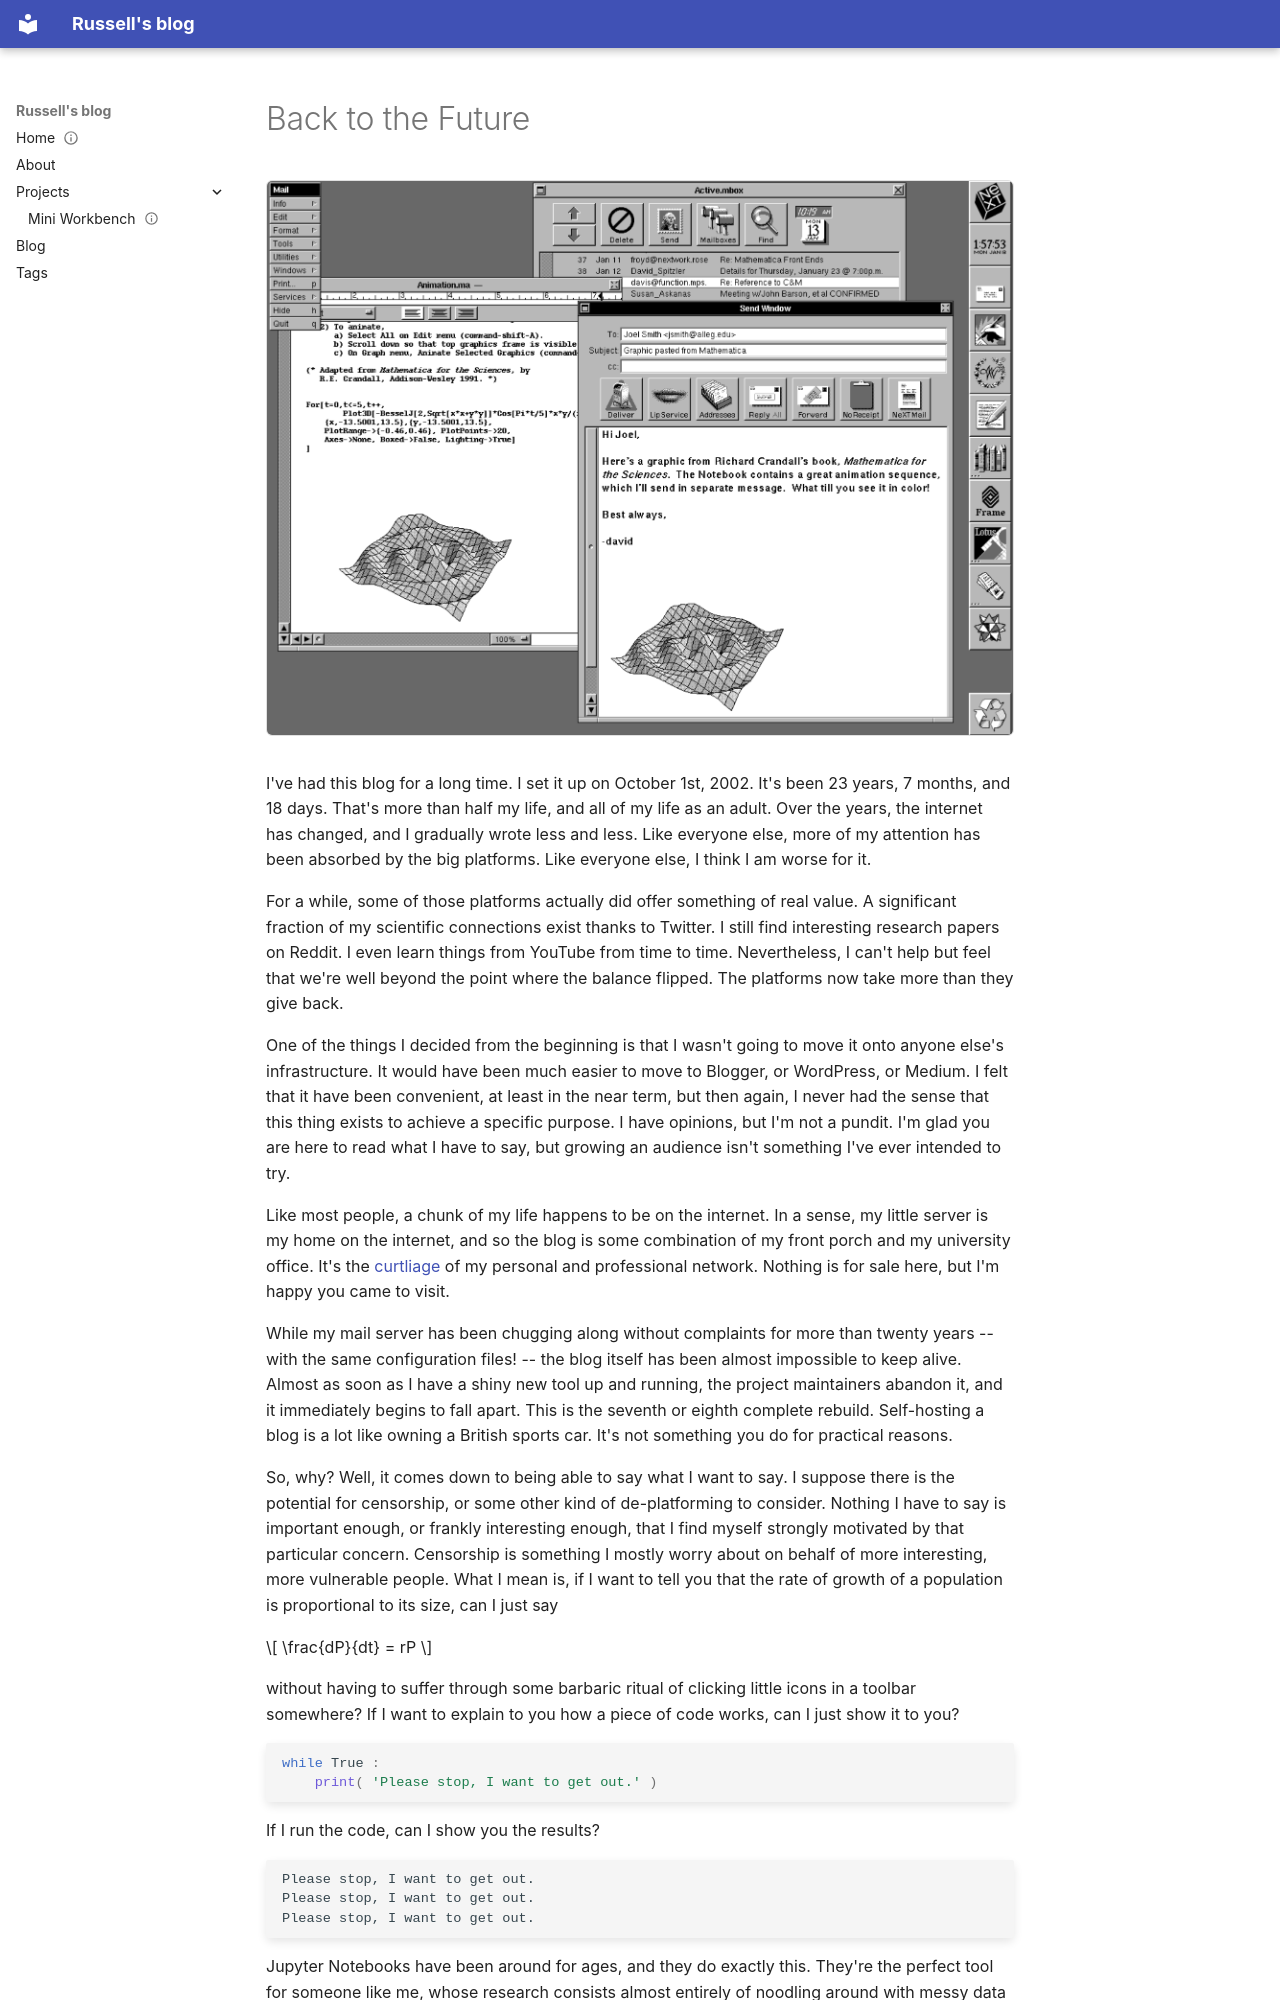

repository: ryneches/vort.org · page: blog/posts/Back to the Future/index.html · generator: mkdocs

---
authors:
- ryneches
date: 2026-05-27
description: A little rededication of this dorky little blog after 23 years. Launched
  a new tool, mkprof, for running research blog using Obsidian and Jupyter to write
  articles.
tags:
- life
- science
- python
title: Back to the Future
---
